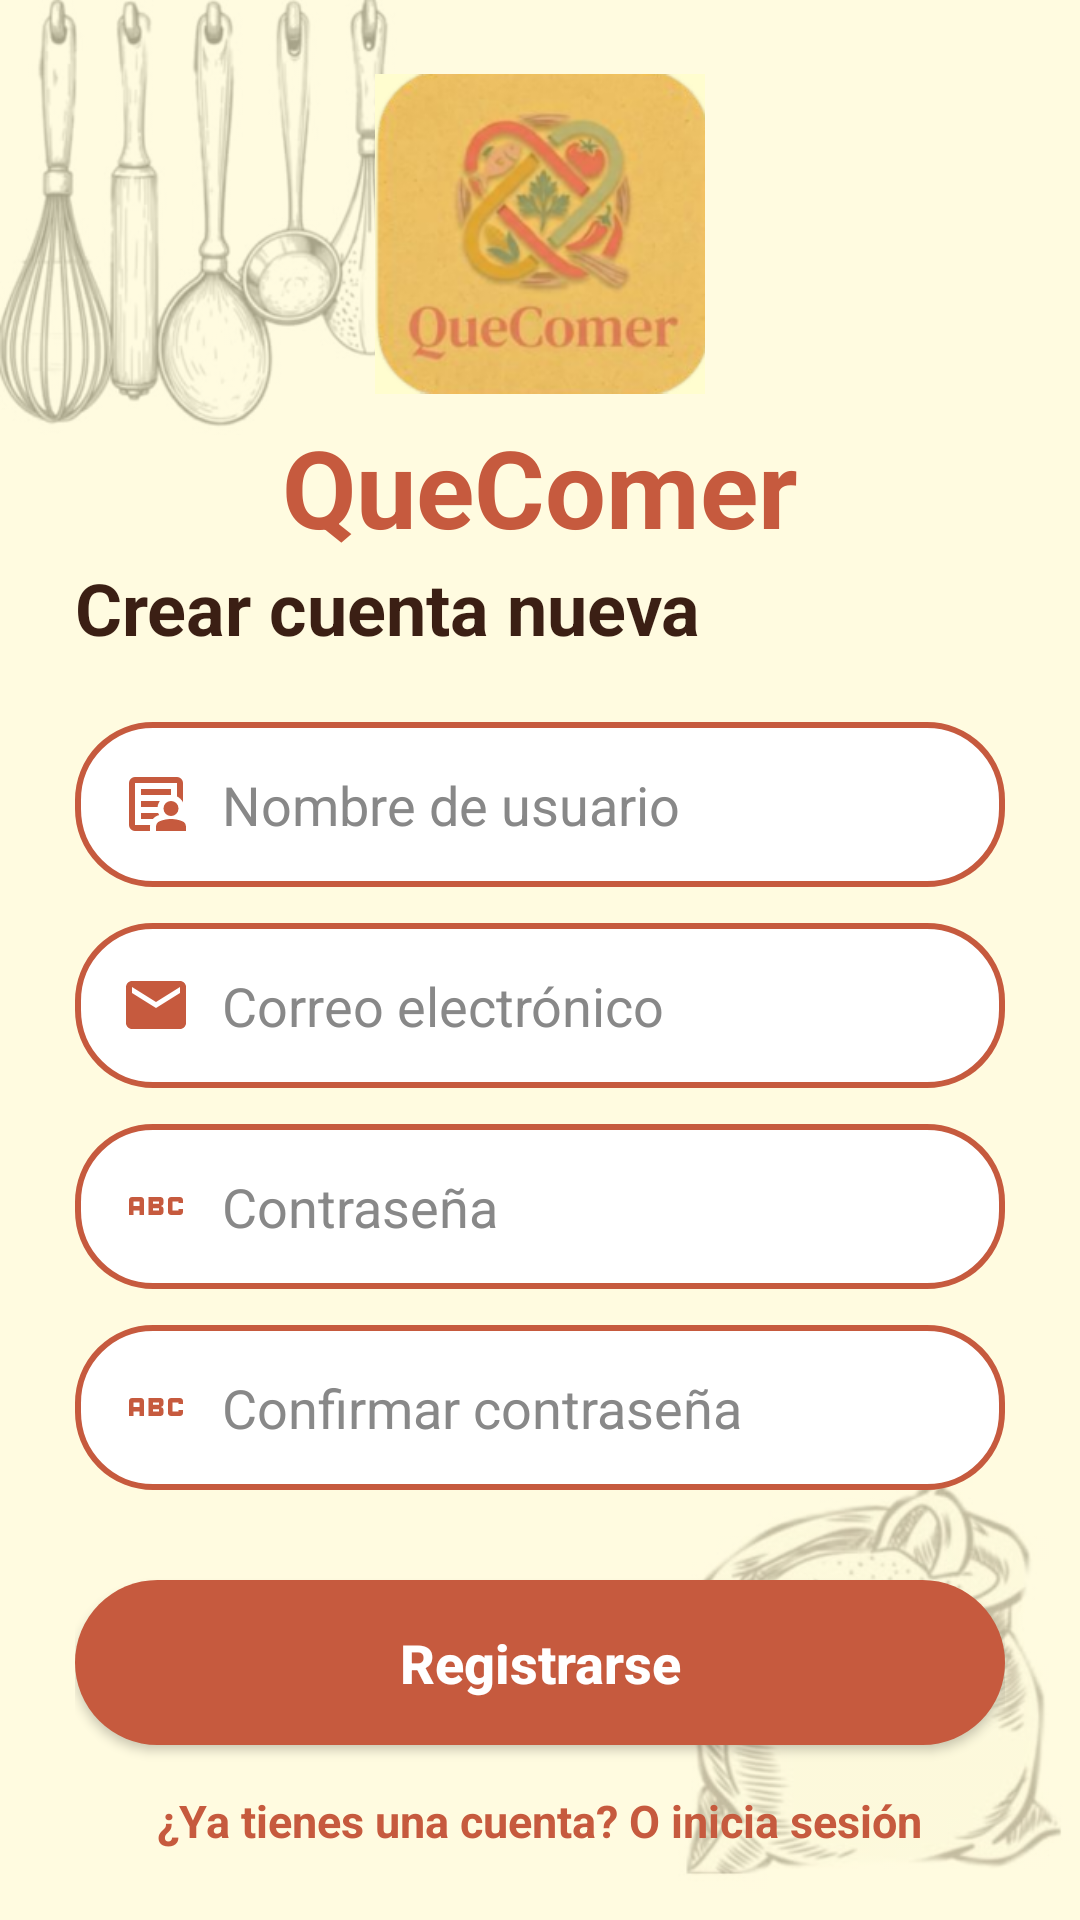

Here is an Android app screen rendered from its layout file. Give the layout XML and the strings, colors and styles it references.
<!-- AndroidManifest.xml: application theme Theme.Recetario -->
<!-- res/layout/activity_register.xml -->
<?xml version="1.0" encoding="utf-8"?>
<androidx.constraintlayout.widget.ConstraintLayout xmlns:android="http://schemas.android.com/apk/res/android"
    xmlns:app="http://schemas.android.com/apk/res-auto"
    xmlns:tools="http://schemas.android.com/tools"
    android:id="@+id/main"
    android:layout_width="match_parent"
    android:layout_height="match_parent"
    android:background="#FFF9D0"
    tools:context=".RegisterActivity">


    <ImageView
        android:layout_width="0dp"
        android:layout_height="0dp"
        android:alpha="0.35"
        app:layout_constraintBottom_toBottomOf="parent"
        app:layout_constraintEnd_toEndOf="parent"
        app:layout_constraintStart_toStartOf="parent"
        app:layout_constraintTop_toTopOf="parent"
        android:src="@drawable/fondo"
        android:scaleType="fitXY"/>

    <LinearLayout
        android:layout_width="0dp"
        android:layout_height="wrap_content"
        android:layout_marginStart="25dp"
        android:layout_marginEnd="25dp"
        android:gravity="center"
        android:orientation="vertical"
        app:layout_constraintBottom_toBottomOf="parent"
        app:layout_constraintEnd_toEndOf="parent"
        app:layout_constraintStart_toStartOf="parent"
        app:layout_constraintTop_toTopOf="parent">

        <ImageView
            android:layout_width="110dp"
            android:layout_height="110dp"
            android:src="@drawable/logo" />

        <TextView
            android:id="@+id/tvTitulo"
            android:layout_width="wrap_content"
            android:layout_height="wrap_content"
            android:layout_marginTop="5dp"
            android:text="QueComer"
            android:textColor="#C65A3E"
            android:textSize="36sp"
            android:textStyle="bold" />

        <TextView
            android:id="@+id/tvSubtitulo"
            android:layout_width="match_parent"
            android:layout_height="wrap_content"
            android:layout_marginBottom="10dp"
            android:text="Crear cuenta nueva"
            android:textColor="#3B1F14"
            android:textSize="24sp"
            android:textStyle="bold" />

        <EditText
            android:id="@+id/etNombre"
            android:layout_width="match_parent"
            android:layout_height="55dp"
            android:layout_marginTop="12dp"
            android:background="@drawable/bg_input"
            android:drawableStart="@drawable/person"
            android:drawablePadding="10dp"
            android:hint="Nombre de usuario"
            android:inputType="text"
            android:paddingStart="15dp"
            android:paddingEnd="15dp"
            android:textColor="#333333"
            android:textColorHint="#888888" />

        <EditText
            android:id="@+id/etCorreo"
            android:layout_width="match_parent"
            android:layout_height="55dp"
            android:layout_marginTop="12dp"
            android:background="@drawable/bg_input"
            android:drawableStart="@drawable/correo"
            android:drawablePadding="10dp"
            android:hint="Correo electrónico"
            android:inputType="textEmailAddress"
            android:paddingStart="15dp"
            android:paddingEnd="15dp"
            android:textColor="#333333"
            android:textColorHint="#888888" />

        <EditText
            android:id="@+id/etPassword"
            android:layout_width="match_parent"
            android:layout_height="55dp"
            android:layout_marginTop="12dp"
            android:background="@drawable/bg_input"
            android:drawableStart="@drawable/lock"
            android:drawablePadding="10dp"
            android:hint="Contraseña"
            android:inputType="textPassword"
            android:paddingStart="15dp"
            android:paddingEnd="15dp"
            android:textColor="#333333"
            android:textColorHint="#888888" />

        <EditText
            android:id="@+id/etConfirmar"
            android:layout_width="match_parent"
            android:layout_height="55dp"
            android:layout_marginTop="12dp"
            android:background="@drawable/bg_input"
            android:drawableStart="@drawable/lock"
            android:drawablePadding="10dp"
            android:hint="Confirmar contraseña"
            android:inputType="textPassword"
            android:paddingStart="15dp"
            android:paddingEnd="15dp"
            android:textColor="#333333"
            android:textColorHint="#888888" />

        <androidx.appcompat.widget.AppCompatButton
            android:id="@+id/btnRegistro"
            android:layout_width="match_parent"
            android:layout_height="55dp"
            android:layout_marginTop="30dp"
            android:background="@drawable/bg_button"
            android:text="Registrarse"
            android:textAllCaps="false"
            android:textColor="#ffffff"
            android:textSize="18sp"
            android:textStyle="bold" />

        <TextView
            android:id="@+id/tvIniciarSesion"
            android:layout_width="wrap_content"
            android:layout_height="wrap_content"
            android:layout_marginTop="15dp"
            android:text="¿Ya tienes una cuenta? O inicia sesión"
            android:textColor="#C65A3E"
            android:textSize="15sp"
            android:textStyle="bold" />

    </LinearLayout>

</androidx.constraintlayout.widget.ConstraintLayout>
<!-- resources referenced by this layout -->
<resources>
  <!-- drawable bg_button (drawable) -->
  <?xml version="1.0" encoding="utf-8"?>
  <shape xmlns:android="http://schemas.android.com/apk/res/android">
  
      <solid android:color="#C65A3E"/>
      <corners android:radius="100dp"/>
  
  </shape>
  <!-- drawable bg_input (drawable) -->
  <?xml version="1.0" encoding="utf-8"?>
  <shape xmlns:android="http://schemas.android.com/apk/res/android">
  
      <solid android:color="#FFFFFF"/>
      <stroke android:width="2dp" android:color="#C65A3E"/>
      <corners android:radius="25dp"/>
  
  </shape>
  <!-- drawable correo (drawable) -->
  <vector xmlns:android="http://schemas.android.com/apk/res/android" android:height="24dp" android:tint="#C65A3E" android:viewportHeight="24" android:viewportWidth="24" android:width="24dp">
        
      <path android:fillColor="@android:color/white" android:pathData="M20,4L4,4c-1.1,0 -1.99,0.9 -1.99,2L2,18c0,1.1 0.9,2 2,2h16c1.1,0 2,-0.9 2,-2L22,6c0,-1.1 -0.9,-2 -2,-2zM20,8l-8,5 -8,-5L4,6l8,5 8,-5v2z"/>
      
  </vector>
  <!-- drawable fondo: jpg bitmap (drawable, 25639 bytes) -->
  <!-- drawable lock (drawable) -->
  <vector xmlns:android="http://schemas.android.com/apk/res/android" android:height="24dp" android:tint="#C65A3E" android:viewportHeight="24" android:viewportWidth="24" android:width="24dp">
        
      <path android:fillColor="@android:color/white" android:pathData="M21,11h-1.5v-0.5h-2v3h2V13H21v1c0,0.55 -0.45,1 -1,1h-3c-0.55,0 -1,-0.45 -1,-1v-4c0,-0.55 0.45,-1 1,-1h3c0.55,0 1,0.45 1,1V11zM8,10v5H6.5v-1.5h-2V15H3v-5c0,-0.55 0.45,-1 1,-1h3C7.55,9 8,9.45 8,10zM6.5,10.5h-2V12h2V10.5zM13.5,12c0.55,0 1,0.45 1,1v1c0,0.55 -0.45,1 -1,1h-4V9h4c0.55,0 1,0.45 1,1v1C14.5,11.55 14.05,12 13.5,12zM11,10.5v0.75h2V10.5H11zM13,12.75h-2v0.75h2V12.75z"/>
      
  </vector>
  <!-- drawable logo: png bitmap (drawable, 86102 bytes) -->
  <!-- drawable person (drawable) -->
  <vector xmlns:android="http://schemas.android.com/apk/res/android" android:height="24dp" android:tint="#C65A3E" android:viewportHeight="960" android:viewportWidth="960" android:width="24dp">
        
      <path android:fillColor="@android:color/white" android:pathData="M200,760L200,760Q200,760 200,760Q200,760 200,760L200,200Q200,200 200,200Q200,200 200,200L200,200Q200,200 200,200Q200,200 200,200L200,379Q200,370 200,365Q200,360 200,360Q200,360 200,412.5Q200,465 200,540Q200,563 200,585Q200,607 200,627Q200,644 200,675Q200,706 200,760ZM280,520L501,520Q503,498 511,478Q519,458 531,440L280,440L280,520ZM280,680L437,680Q454,660 476,647.5Q498,635 522,627Q518,621 515,614Q512,607 510,600L280,600L280,680ZM280,360L680,360Q680,360 680,360Q680,360 680,360L680,280L280,280L280,360ZM200,840Q167,840 143.5,816.5Q120,793 120,760L120,200Q120,167 143.5,143.5Q167,120 200,120L760,120Q793,120 816.5,143.5Q840,167 840,200L840,458Q826,432 806,412Q786,392 760,379L760,200Q760,200 760,200Q760,200 760,200L200,200Q200,200 200,200Q200,200 200,200L200,760Q200,760 200,760Q200,760 200,760L402,760Q401,766 400.5,772Q400,778 400,784L400,840L200,840ZM609,611Q580,582 580,540Q580,498 609,469Q638,440 680,440Q722,440 751,469Q780,498 780,540Q780,582 751,611Q722,640 680,640Q638,640 609,611ZM480,840L480,784Q480,760 492.5,739.5Q505,719 528,710Q564,695 602.5,687.5Q641,680 680,680Q719,680 757.5,687.5Q796,695 832,710Q855,719 867.5,739.5Q880,760 880,784L880,840L480,840Z"/>
      
  </vector>
  <style name="Theme.Recetario" parent="Base.Theme.Recetario" />
  <style name="Base.Theme.Recetario" parent="Theme.Material3.DayNight.NoActionBar">
          
          
          
          <item name="android:windowSplashScreenAnimatedIcon" tools:targetApi="31">@android:color/transparent</item>
      </style>
</resources>
